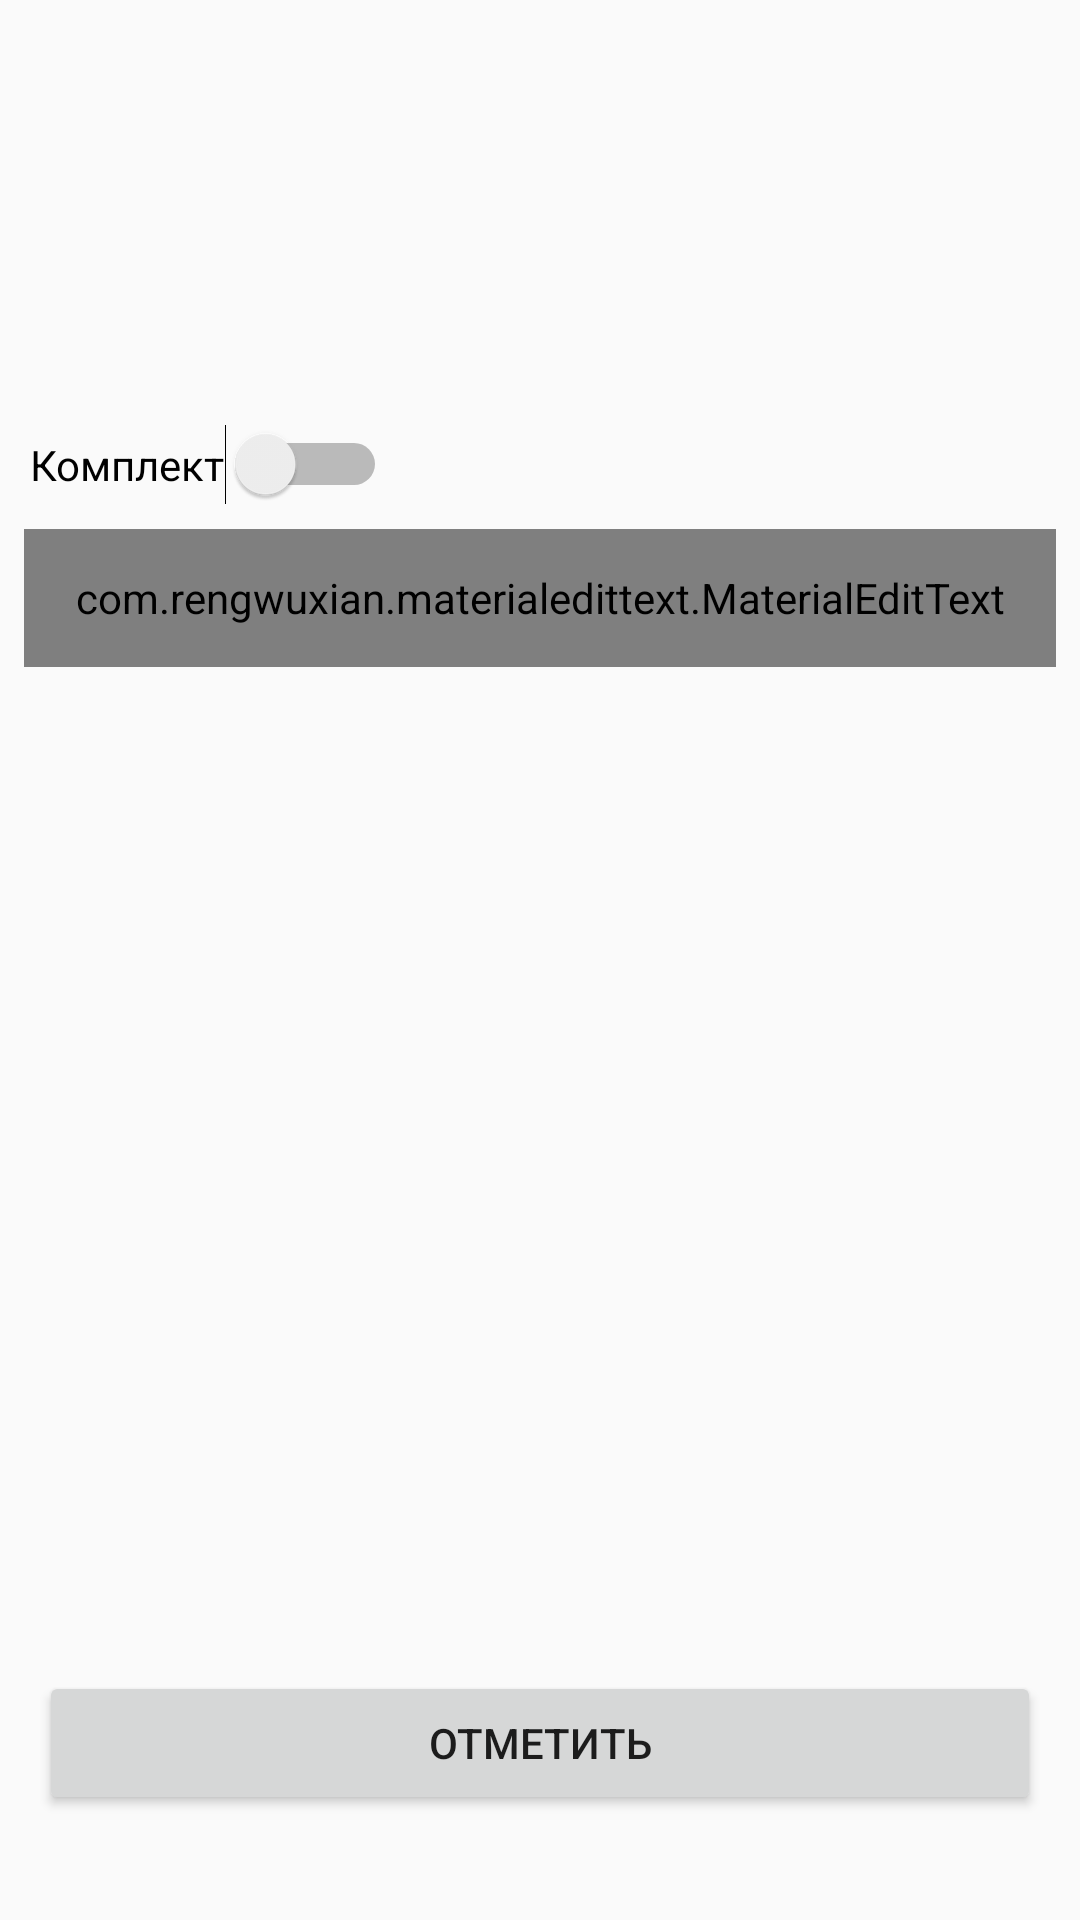

Here is an Android app screen rendered from its layout file. Give the layout XML and the strings, colors and styles it references.
<!-- AndroidManifest.xml: application theme AppTheme -->
<!-- res/layout/activity_edit.xml -->
<?xml version="1.0" encoding="utf-8"?>
<RelativeLayout
    xmlns:android="http://schemas.android.com/apk/res/android"
    xmlns:app="http://schemas.android.com/apk/res-auto"
    xmlns:tools="http://schemas.android.com/tools"
    android:layout_width="match_parent"
    android:layout_height="match_parent"
    android:orientation="vertical"
    tools:context=".activity.EditActivity">

    <android.support.constraint.ConstraintLayout
        android:layout_width="match_parent"
        android:layout_height="match_parent"
        android:layout_alignParentStart="true"
        android:layout_alignParentTop="true"
        android:layout_marginStart="0dp"
        android:layout_marginTop="0dp">

        <LinearLayout
            android:id="@+id/linearLayout"
            android:layout_width="match_parent"
            android:layout_height="wrap_content"
            android:layout_alignParentStart="true"
            android:layout_alignParentTop="true"
            android:layout_marginStart="10dp"
            android:layout_marginTop="20dp"
            android:layout_marginEnd="10dp"
            android:orientation="horizontal"
            app:layout_constraintEnd_toEndOf="parent"
            app:layout_constraintStart_toStartOf="parent"
            app:layout_constraintTop_toBottomOf="@+id/status_object">

            <Switch
                android:id="@+id/switcher"
                android:outlineAmbientShadowColor="@color/colorPrimaryDark"
                android:outlineSpotShadowColor="@color/colorPrimary"
                android:layout_width="wrap_content"
                android:layout_height="wrap_content"
                android:text="Комплект" />
        </LinearLayout>

        <TextView
            android:id="@+id/name_object"
            android:layout_width="match_parent"
            android:layout_height="0dp"
            android:layout_marginStart="10dp"
            android:layout_marginTop="8dp"
            android:layout_marginEnd="10dp"
            android:fontFamily="monospace"
            android:textColor="@android:color/background_dark"
            android:textSize="18sp"
            android:textStyle="bold"
            app:layout_constraintEnd_toEndOf="parent"
            app:layout_constraintHorizontal_bias="1.0"
            app:layout_constraintStart_toStartOf="parent"
            app:layout_constraintTop_toTopOf="parent" />

        <TextView
            android:id="@+id/status_object"
            android:layout_width="match_parent"
            android:layout_height="25dp"
            android:layout_marginStart="10dp"
            android:layout_marginTop="20dp"
            android:layout_marginEnd="10dp"
            android:textColor="@android:color/background_dark"
            android:textSize="16sp"
            app:layout_constraintEnd_toEndOf="parent"
            app:layout_constraintStart_toStartOf="parent"
            app:layout_constraintTop_toBottomOf="@+id/number_object" />

        <TextView
            android:id="@+id/number_object"
            android:layout_width="match_parent"
            android:layout_height="24dp"
            android:layout_marginStart="10dp"
            android:layout_marginTop="20dp"
            android:layout_marginEnd="10dp"
            android:textColor="@android:color/background_dark"
            android:textSize="16sp"
            android:textStyle="italic"
            app:layout_constraintEnd_toEndOf="parent"
            app:layout_constraintStart_toStartOf="parent"
            app:layout_constraintTop_toBottomOf="@+id/name_object" />

        <com.rengwuxian.materialedittext.MaterialEditText
            android:id="@+id/met"
            android:layout_width="match_parent"
            android:layout_height="46dp"
            android:layout_marginStart="8dp"
            android:layout_marginTop="8dp"
            android:layout_marginEnd="8dp"
            android:hint="комплект"
            app:layout_constraintEnd_toEndOf="parent"
            app:layout_constraintStart_toStartOf="parent"
            app:layout_constraintTop_toBottomOf="@+id/linearLayout" />

        <Button
            android:id="@+id/oMark"
            android:layout_width="334dp"
            android:layout_height="wrap_content"
            android:layout_marginStart="8dp"
            android:layout_marginEnd="8dp"
            android:layout_marginBottom="35dp"
            android:text="Отметить"
            app:layout_constraintBottom_toBottomOf="parent"
            app:layout_constraintEnd_toEndOf="parent"
            app:layout_constraintStart_toStartOf="parent" />
    </android.support.constraint.ConstraintLayout>

</RelativeLayout>
<!-- resources referenced by this layout -->
<resources>
  <color name="colorPrimary">#1565c0</color>
  <color name="colorPrimaryDark">#00509f</color>
  <style name="AppTheme" parent="Theme.AppCompat.Light.DarkActionBar">
          
          <item name="colorPrimary">@color/colorPrimary</item>
          <item name="colorPrimaryDark">@color/colorPrimaryDark</item>
          <item name="colorAccent">@color/colorAccent</item>
      </style>
  <color name="colorAccent">#1565c0</color>
</resources>
